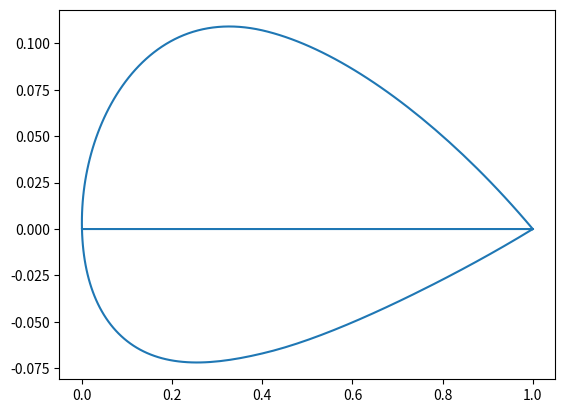

Write the Python code that produced this figure.
import numpy as np
import math # only for pi number

import matplotlib.pyplot as plt #se puede borrar usado para verificar

name="2418"
#def NACA_4D(name,n_points,separation,chord)
n_points=100
c=1
coef=[]
xc=[]
yc=[]
dyc=[]
Xu=[]
Xl=[]
Yu=[]
Yl=[]
t=[]
yt=[]


if len(name)==4:
    for x in name:
        coef.append(x)
    # Max Thickness
    XX=int(coef[2]+coef[3])/100
    # First digit
    M=int(coef[0])/100
    # Second digit
    P=int(coef[1])/10
else:
    print("The NACA number must be four digits")

print(coef)
print(XX)
print(M)
print(P)

tita = np.linspace(math.pi/2, 0, n_points+1, True)
a0=0.2969;a1=-0.1260;a2=-0.3516;a3=0.2843;
a4=-0.1036;

for x in range(len(tita)):
    xc.append(1-math.cos(tita[x]))
    yt.append((5*XX)*((a0*math.sqrt(xc[x]))+a1*(xc[x])+a2*(math.pow(xc[x],2))+a3*(math.pow(xc[x],3))+a4*(math.pow(xc[x],4))))
    if xc[x]<P:
        yc.append((M/(math.pow(P,2)))*(2*P*xc[x]-(math.pow(xc[x],2))))
        dyc.append(((2*M)/math.pow(P,2))*(P-xc[x]))
    else:
        yc.append((M/(math.pow(1-P,2))*(1-2*P+2*P*xc[x]-(math.pow(xc[x],2)))))
        dyc.append((2*M/(math.pow(1-P,2)))*(P-xc[x]))
    t.append(math.atan(dyc[x]))
    Xu.append((xc[x]-yt[x]*math.sin(t[x]))*c)
    Xl.append((xc[x]+yt[x]*math.sin(t[x]))*c)
    Yu.append(yc[x]+yt[x]*math.cos(t[x])*c)
    Yl.append((yc[x]-yt[x]*math.cos(t[x]))*c)
X=Xu+Xl
Y=Yu+Yl


fig = plt.figure()
ax = plt.axes()
plt.plot(X,Y)
plt.show()


#a0=0.2969;a1=-0.1260;a2=-0.3516;a3=0.2843;
#% Leading edge cerrado, para abierto se usa a4=0.1015;
#a4=-0.1036;
#
#h=0.01;  %first layer
#% generacion de puntos
#n=250;   % numero de puntos
#
#% max thickness
#XX=18/100;  %max thickness
#M=3/100;    %primer digito
#P=3/10;     %segundo digito
#c=0.32;     %cuerda
#
#tita=0:(pi/2/(n-1)):pi/2;
#xc=cos(tita);   % Distribucion cosenoidal de puntos "x"
#%xc=0:1/n:1
#
#for i=1:length(xc)
#    if xc(i)<P
#        yc(i)=(M/(P^2))*(2*P*xc(i)-(xc(i)^2));
#        dyc(i)=((2*M)/P^2)*(P-xc(i));
#    else
#        yc(i)=(M/(1-P)^2)*(1-2*P+2*P*xc(i)-(xc(i).^2));
#        dyc(i)=(2*M/(1-P)^2)*(P-xc(i));
#    end
#    yt(i)=(5*XX)*(a0*sqrt(xc(i))+a1*(xc(i))+a2*(xc(i)^2)+a3*(xc(i)^3)+a4*(xc(i)^4));
#    t(i)=atan(dyc(i));
#    
#    Xu(i)=(xc(i)-yt(i)*sin(t(i)))*c;
#    Xl(i)=(xc(i)+yt(i)*sin(t(i)))*c;
#    
#    Yu(i)=(yc(i)+yt(i)*cos(t(i)))*c;
#    Yl(i)=(yc(i)-yt(i)*cos(t(i)))*c;
#end
#
#% Filtrado y reacomodo de datos
#% Falta agregar && c*.25<X(i)>c*.90
#Xa=([Xu flip(Xl)]);
#Ya=([Yu flip(Yl)]);
#s=0;
#Y(1)=0;
#X(1)=c;
#for i=2:length(Xa)-1
#    if abs(Ya(i)-Ya(i+1))>1e-4  %Filtrado de diferencias pequeñas
#        if abs(Ya(i))>1e-4  % Filtrado de valores cercanos al cero de Y
#            Y(i-s)=Ya(i);
#            X(i-s)=Xa(i);
#        else
#            Y(i-s)=0;
#        end
#        if abs(Xa(i))>1e-4 %Filtrado de valores cercanos al cero de X
#            X(i-s)=Xa(i);
#        else
#            X(i-s)=0;
#        end
#    else
#        s=s+1;
#    end
#end
#Y(length(Y)+1)=0;
#X(length(X)+1)=c;
#
#% for i=1:length(xc)-1
#%     tt(i)=atan((Yu(i+1)-Yu(i))/((Xu(i+1)-Xu(i))));
#%     if i<=1
#%         Xblu(i)=c+h;
#%         Yblu(i)=0;
#%     else
#%         tt(i)=(Yu(i+1)-Yu(i))/((Xu(i+1)-Xu(i)));
#%         Xblu(i)=Xu(i)-h*sin(t(i));
#%         Yblu(i)=Yu(i)+h*cos(t(i));  % Buscar la derivada real y no la de la curvatura cambiar t(i)
#%     end
#% end
#
#% Escritura de Datos
#% DATA=[transpose(X),transpose(Y),zeros(length(X),1)];  %3D
#DATA=[transpose(X),transpose(Y)];   %2D
#dlmwrite('NACA-Puntos.txt',DATA,'delimiter','\t','precision','%1.4f')
#
#% Ploteo de perfil y linea de curvatura
#plot(Xu,Yu)
#hold on
#plot(Xl,Yl)
#axis equal
#plot(Xu,yc*c)
#grid on
#hold off
#

